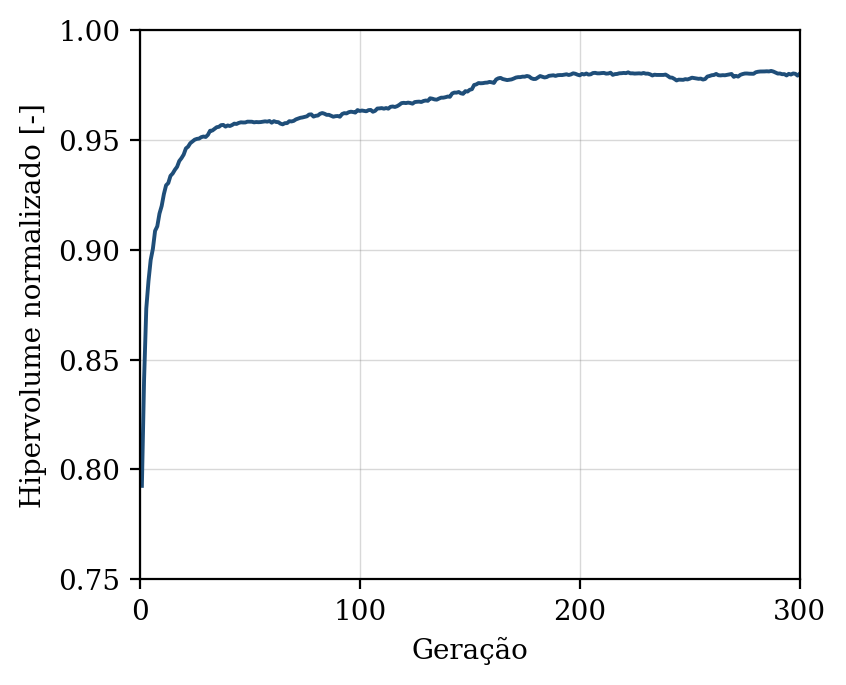

Source data for this figure (header and first rows):
geracao, hipervolume, n_solucoes, n_avaliacoes
1, 0.7926, 6, 50
2, 0.841, 10, 100
3, 0.8733, 18, 150
4, 0.8857, 25, 200
5, 0.8954, 34, 250
6, 0.9004, 41, 300
7, 0.9086, 45, 350
8, 0.9107, 50, 400
9, 0.9165, 50, 450
10, 0.9199, 50, 500
11, 0.9253, 50, 550
12, 0.9293, 50, 600
13, 0.9303, 50, 650
14, 0.9336, 50, 700
15, 0.9347, 50, 750
16, 0.9364, 50, 800
17, 0.9377, 50, 850
18, 0.9404, 50, 900
19, 0.9417, 50, 950
20, 0.9433, 50, 1000
21, 0.9461, 50, 1050
22, 0.9469, 50, 1100
23, 0.9485, 50, 1150
24, 0.9493, 50, 1200
25, 0.9501, 50, 1250
26, 0.9504, 50, 1300
27, 0.9506, 50, 1350
28, 0.9512, 50, 1400
29, 0.9515, 50, 1450
30, 0.9513, 50, 1500
31, 0.9523, 50, 1550
32, 0.9542, 50, 1600
33, 0.9542, 50, 1650
34, 0.955, 50, 1700
35, 0.9558, 50, 1750
36, 0.9559, 50, 1800
37, 0.9567, 50, 1850
38, 0.9568, 50, 1900
39, 0.956, 50, 1950
40, 0.9566, 50, 2000
41, 0.9563, 50, 2050
42, 0.9568, 50, 2100
43, 0.9574, 50, 2150
44, 0.9572, 50, 2200
45, 0.9577, 50, 2250
46, 0.958, 50, 2300
47, 0.9579, 50, 2350
48, 0.9579, 50, 2400
49, 0.9583, 50, 2450
50, 0.9583, 50, 2500
51, 0.9583, 50, 2550
52, 0.958, 50, 2600
53, 0.9581, 50, 2650
54, 0.958, 50, 2700
55, 0.9581, 50, 2750
56, 0.9583, 50, 2800
57, 0.9584, 50, 2850
58, 0.9583, 50, 2900
59, 0.9586, 50, 2950
60, 0.9578, 50, 3000
... 240 more rows
